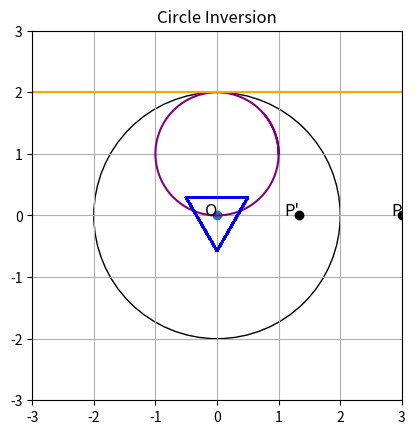

The matplotlib source for this figure:
# Version 9/29/2024
# Added EquiTriangle class
# Changed t values from -20,20 to 0,40
# Changed t values from 0,40 to 0,7
# Added distance constant in EquiTriangle and modified parametric functions accordingly
# Got rid of distance constant
# Added tDist variable
# Modified triangle class to properly graph equilateral triangles
# Added orientation
# Changed coordinate input from center to corner

import matplotlib.pyplot as plt
from matplotlib.patches import Circle
import math
import numpy as np

# Create a figure and axis
fig, ax = plt.subplots()

# Define the center and radius of the circle of inversion
center = (0, 0)
radius = 2

# Define limits
xlims = [-20,20]    # when plotting an infinite graph like a line, this defines how far in the x axis both ways the graph will stretch'
tValues = np.linspace(0,7,500)  # for getting tons of close points to graph parametrics
tDist = 7

# Define tolerance value bc of rounding errors
tolerance = 1e-9    # arbitrary small number for now


# Figure class
class Figure():
    '''Creates a figure according to a defined function and allows you to graph it and use it'''
    
    def __init__(self, xFunction, yFunction, color='blue', invColor='red'):
        '''Initializes variables'''
        self.xFunc = xFunction
        self.yFunc = yFunction
        self.col = color
        self.invCol = invColor

    def find_pts(self):
        '''Returns two lists, one of xs, one of ys, of a parametric graph for the predefined range of t values'''
        xs = []
        ys = []
        for t in tValues:
            xs.append(self.xFunc(t))
            ys.append(self.yFunc(t))
        return xs, ys

    def plot(self):
        '''Plots the figure in the graph'''
        xs,ys = self.find_pts()
        plt.plot(xs,ys,c=self.col)

    def invert_pts_xylist(self):
        '''Returns two lists of the inverted points in the predefined range of t values: one of the x values, and one of the y values, to be used for parametrics'''
        pts = []
        for t in tValues:
            pts.append((self.xFunc(t),self.yFunc(t)))
        invPts = invert_pts(pts)
        xt = []
        yt = []
        for invPt in invPts:
            xt.append(invPt[0])
            yt.append(invPt[1])
        return xt, yt

    def plot_inverse(self):
        '''Plots the figure inverted across the circle'''
        xt,yt = self.invert_pts_xylist()
        plt.plot(xt,yt,c=self.invCol)

    def plot_all(self):
        '''Plots the figure and the figure's inverse'''
        self.plot()
        self.plot_inverse()


# Circle class
class myCircle(Figure):    # purpose is to automate making circles so I can test the Apollonian Gasket, generalizes circle eq and applies them

    def __init__(self, cent, rad=1, color='blue',invColor='red'):
        '''Initializes variables'''
        self.center = cent
        self.radius = rad
        self.col = color
        self.invCol = invColor
        self.set_funcs()

    def x_para(self, t):
        '''Is the parametric equation for the x variable of the circle'''
        #print(t)
        return self.center[0] + self.radius * math.cos(t)

    def y_para(self, t):
        '''Is the parametric equation for the x variable of the circle'''
        return self.center[1] + self.radius * math.sin(t)

    def set_funcs(self):
        '''Sets the parametric functions to the functions of the object'''
        self.xFunc = self.x_para
        self.yFunc = self.y_para

# Triangle class
class EquiTriangle(Figure):

    def __init__(self, circumCent, sideLength, direction, color='blue',invColor='red'):
        '''Initializes variables'''
        self.cent = circumCent
        self.n = sideLength
        self.orientation = direction  # can be 1 or -1; 1 = up,  -1 = down
        self.col = color
        self.invCol = invColor
        self.set_funcs()

    def x_para(self, t):
        '''Is the parametric equation for the x variable of the equilateral triangle'''
        d = t/ (tDist/3)
        # print("t = " + str(t), ", d = " + str(d))
        x0 = self.cent[0] - self.n / 2
        if 0 <= d and d <= 1:
            return x0 + self.n/2 * d
        elif d <= 2:
            return x0 + self.n/2 + self.n/2 * (d-1)
        elif d <= 3:
            return x0 + self.n*(3-d)
        else:
            raise ValueError("The value of t > 7 for x. The value of d is " + str(d) + "and the value of t is " + str(t))
    

    def y_para(self, t):
        '''Is the parametric equation for the y variable of the equilateral triangle'''
        d = t/ (tDist/3)
        y0 = self.cent[1] - self.orientation * self.n/6*math.sqrt(3)
        if 0 <= d and d <= 1:
            return y0 + self.orientation * math.sqrt(3)/2 * self.n*d
        elif d <= 2:
            return y0 + self.orientation * math.sqrt(3)/2 * self.n * (2-d)
        elif d <= 3:
            return y0
        else:
            raise ValueError("The value of t > 7 for x. The value of d is " + str(d) + "and the value of t is " + str(t))
        
    def set_funcs(self):
        '''Sets the parametric functions to the functions of the object'''
        self.xFunc = self.x_para
        self.yFunc = self.y_para


# Define calculation functions
def test_func_x(t):
    '''A test function for parametrics for x'''
    return 4 + math.cos(t)
    
    

def test_func_y(t):
    '''A test function for parametrics for y'''
    return -0.5 + math.sin(t)



# Define the inversion functions
def invert_pt(coords):
    '''Returns a tuple of coordinates of the inverted point
    coords = tuple (x,y) coordinates of point being inverted'''
    if coords == (0, 0):
        # A check if we're inverting the radius -> becomes inf, will tackle inf later
        raise ValueError("One of the points you're trying to invert is at the center of the circle of inversion.")
    (x, y) = coords
    xNew = radius**2 * x / (x**2 + y**2)
    yNew = radius**2 * y / (x**2 + y**2)
    return (xNew, yNew)

def invert_pts(pts):
    '''Returns a list of tuples of the inverted points'''
    invPts = []
    for pt in pts:
        invPts.append(invert_pt(pt))  # There's a check in invert_pt() in case of one pt being inverted is at the center of the circle of inversion
    return invPts



# Define graphing functions

def reformat_pts_list(pts):
    '''Reformats a list of tuple coordinates and returns two lists: one list for all the x-coords, and one list for all the y-coords'''
    xs = []
    ys = []
    for pt in pts:
        xs.append(pt[0])
        ys.append(pt[1])
    return xs, ys

def plot_pts(pts):
    '''Plots a list of tuple coordinates'''
    xs, ys = reformat_pts_list(pts)
    plt.plot(xs, ys, "o")

def plot_invert_pts(label, coords):
    '''Plots the point specified by coords and its inverted point with its specified label
    label = what the original point should be labeled as - by default, will label inverted point with the same but with an extra apostrophe
    coords = coordinates of point being inverted'''
    invCoords = invert_pt(coords)
    plt.plot(coords[0], coords[1], "o", c="black")
    plt.text(coords[0], coords[1], label, fontsize=12, ha="right")
    if invCoords != None:
        plt.plot(invCoords[0], invCoords[1], "o", c="black")
        plt.text(invCoords[0],invCoords[1],label + "'",fontsize=12,ha="right")

def graph_circle(cent, r, outlineCol='black', fillCol='none'):
    '''Graphs a circle'''
    print("Graphing a circle with center " + str(cent) + " and radius " + str(r))
    circle = Circle(cent, r, edgecolor=outlineCol, facecolor=fillCol)
    ax.add_patch(circle)
    ax.set_xlim(-radius - 1, radius + 1)
    ax.set_ylim(-radius - 1, radius + 1)
    ax.set_aspect('equal')


# Graph the circle of inversion
graph_circle(center, radius)

# Define the example point
pt = (3, 0)

# # Graph the center and the example points
plt.plot(0, 0, "o")
plt.text(0, 0, "O", fontsize=12, ha="right")
plot_invert_pts("P", pt)
print("P' = " + str(invert_pt(pt)))

# Using parametrics
circleD = myCircle((0,1),1,"purple","orange")
circleD.plot_all()

# Plotting Apollonian Gasket
##for x in range(-20,21,2):
##    for y in range(3,44,2):
##        smallCirc = myCircle((x,y))
##        smallCirc.plot_all()

# Plotting equilateral triangle
for x in range(-20,21,2):
    for y in range(3,44,2):
        testTri = EquiTriangle((0,0),1,-1)
        testTri.plot_all()

##circleA = myCircle((0,3))
##circleA.plot_all()
##circleB = myCircle((-2,3))
##circleB.plot_all()
##circleC = myCircle((2,3))
##circleC.plot_all()

# Format the graph
plt.grid()
plt.title("Circle Inversion")
plt.show()
